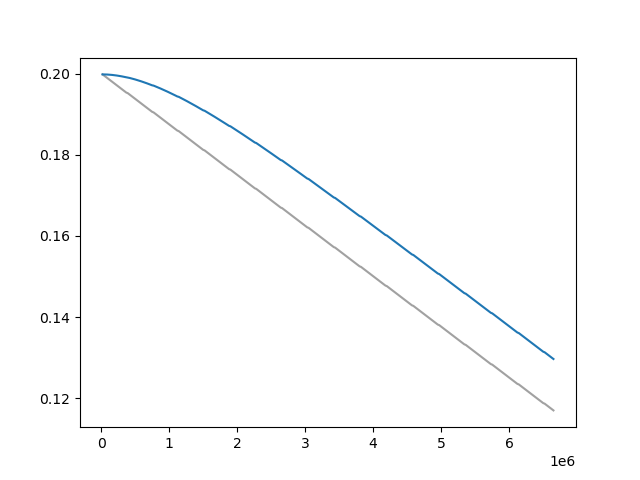

The data file committed next to this chart (first rows):
Wall time, Step, Value
1714375868, 20000, 0.1999
1714375891, 30000, 0.1997
1714375914, 40000, 0.1996
1714375937, 50000, 0.1995
1714375961, 60000, 0.1994
1714375984, 70000, 0.1992
1714376008, 80000, 0.1991
1714376031, 90000, 0.199
1714376054, 100000, 0.1988
1714376077, 110000, 0.1987
1714376101, 120000, 0.1986
1714376125, 130000, 0.1985
1714376148, 140000, 0.1983
1714376172, 150000, 0.1982
1714376195, 160000, 0.1981
1714376218, 170000, 0.1979
1714376242, 180000, 0.1978
1714376265, 190000, 0.1977
1714376289, 200000, 0.1976
1714376312, 210000, 0.1974
1714376335, 220000, 0.1973
1714376358, 230000, 0.1972
1714376381, 240000, 0.197
1714376404, 250000, 0.1969
1714376428, 260000, 0.1968
1714376451, 270000, 0.1967
1714376474, 280000, 0.1965
1714376497, 290000, 0.1964
1714376521, 300000, 0.1963
1714376544, 310000, 0.1961
1714376567, 320000, 0.196
1714376590, 330000, 0.1959
1714376613, 340000, 0.1958
1714376637, 350000, 0.1956
1714376660, 360000, 0.1955
1714376683, 370000, 0.1954
1714376727, 390000, 0.1952
1714376751, 400000, 0.1951
1714376774, 410000, 0.195
1714376798, 420000, 0.1949
1714376821, 430000, 0.1947
1714376844, 440000, 0.1946
1714376868, 450000, 0.1945
1714376891, 460000, 0.1944
1714376915, 470000, 0.1942
1714376938, 480000, 0.1941
1714376961, 490000, 0.194
1714376985, 500000, 0.1938
1714377008, 510000, 0.1937
1714377031, 520000, 0.1936
1714377055, 530000, 0.1935
1714377078, 540000, 0.1933
1714377101, 550000, 0.1932
1714377125, 560000, 0.1931
1714377148, 570000, 0.1929
1714377172, 580000, 0.1928
1714377195, 590000, 0.1927
1714377218, 600000, 0.1926
1714377242, 610000, 0.1924
1714377265, 620000, 0.1923
... 587 more rows
